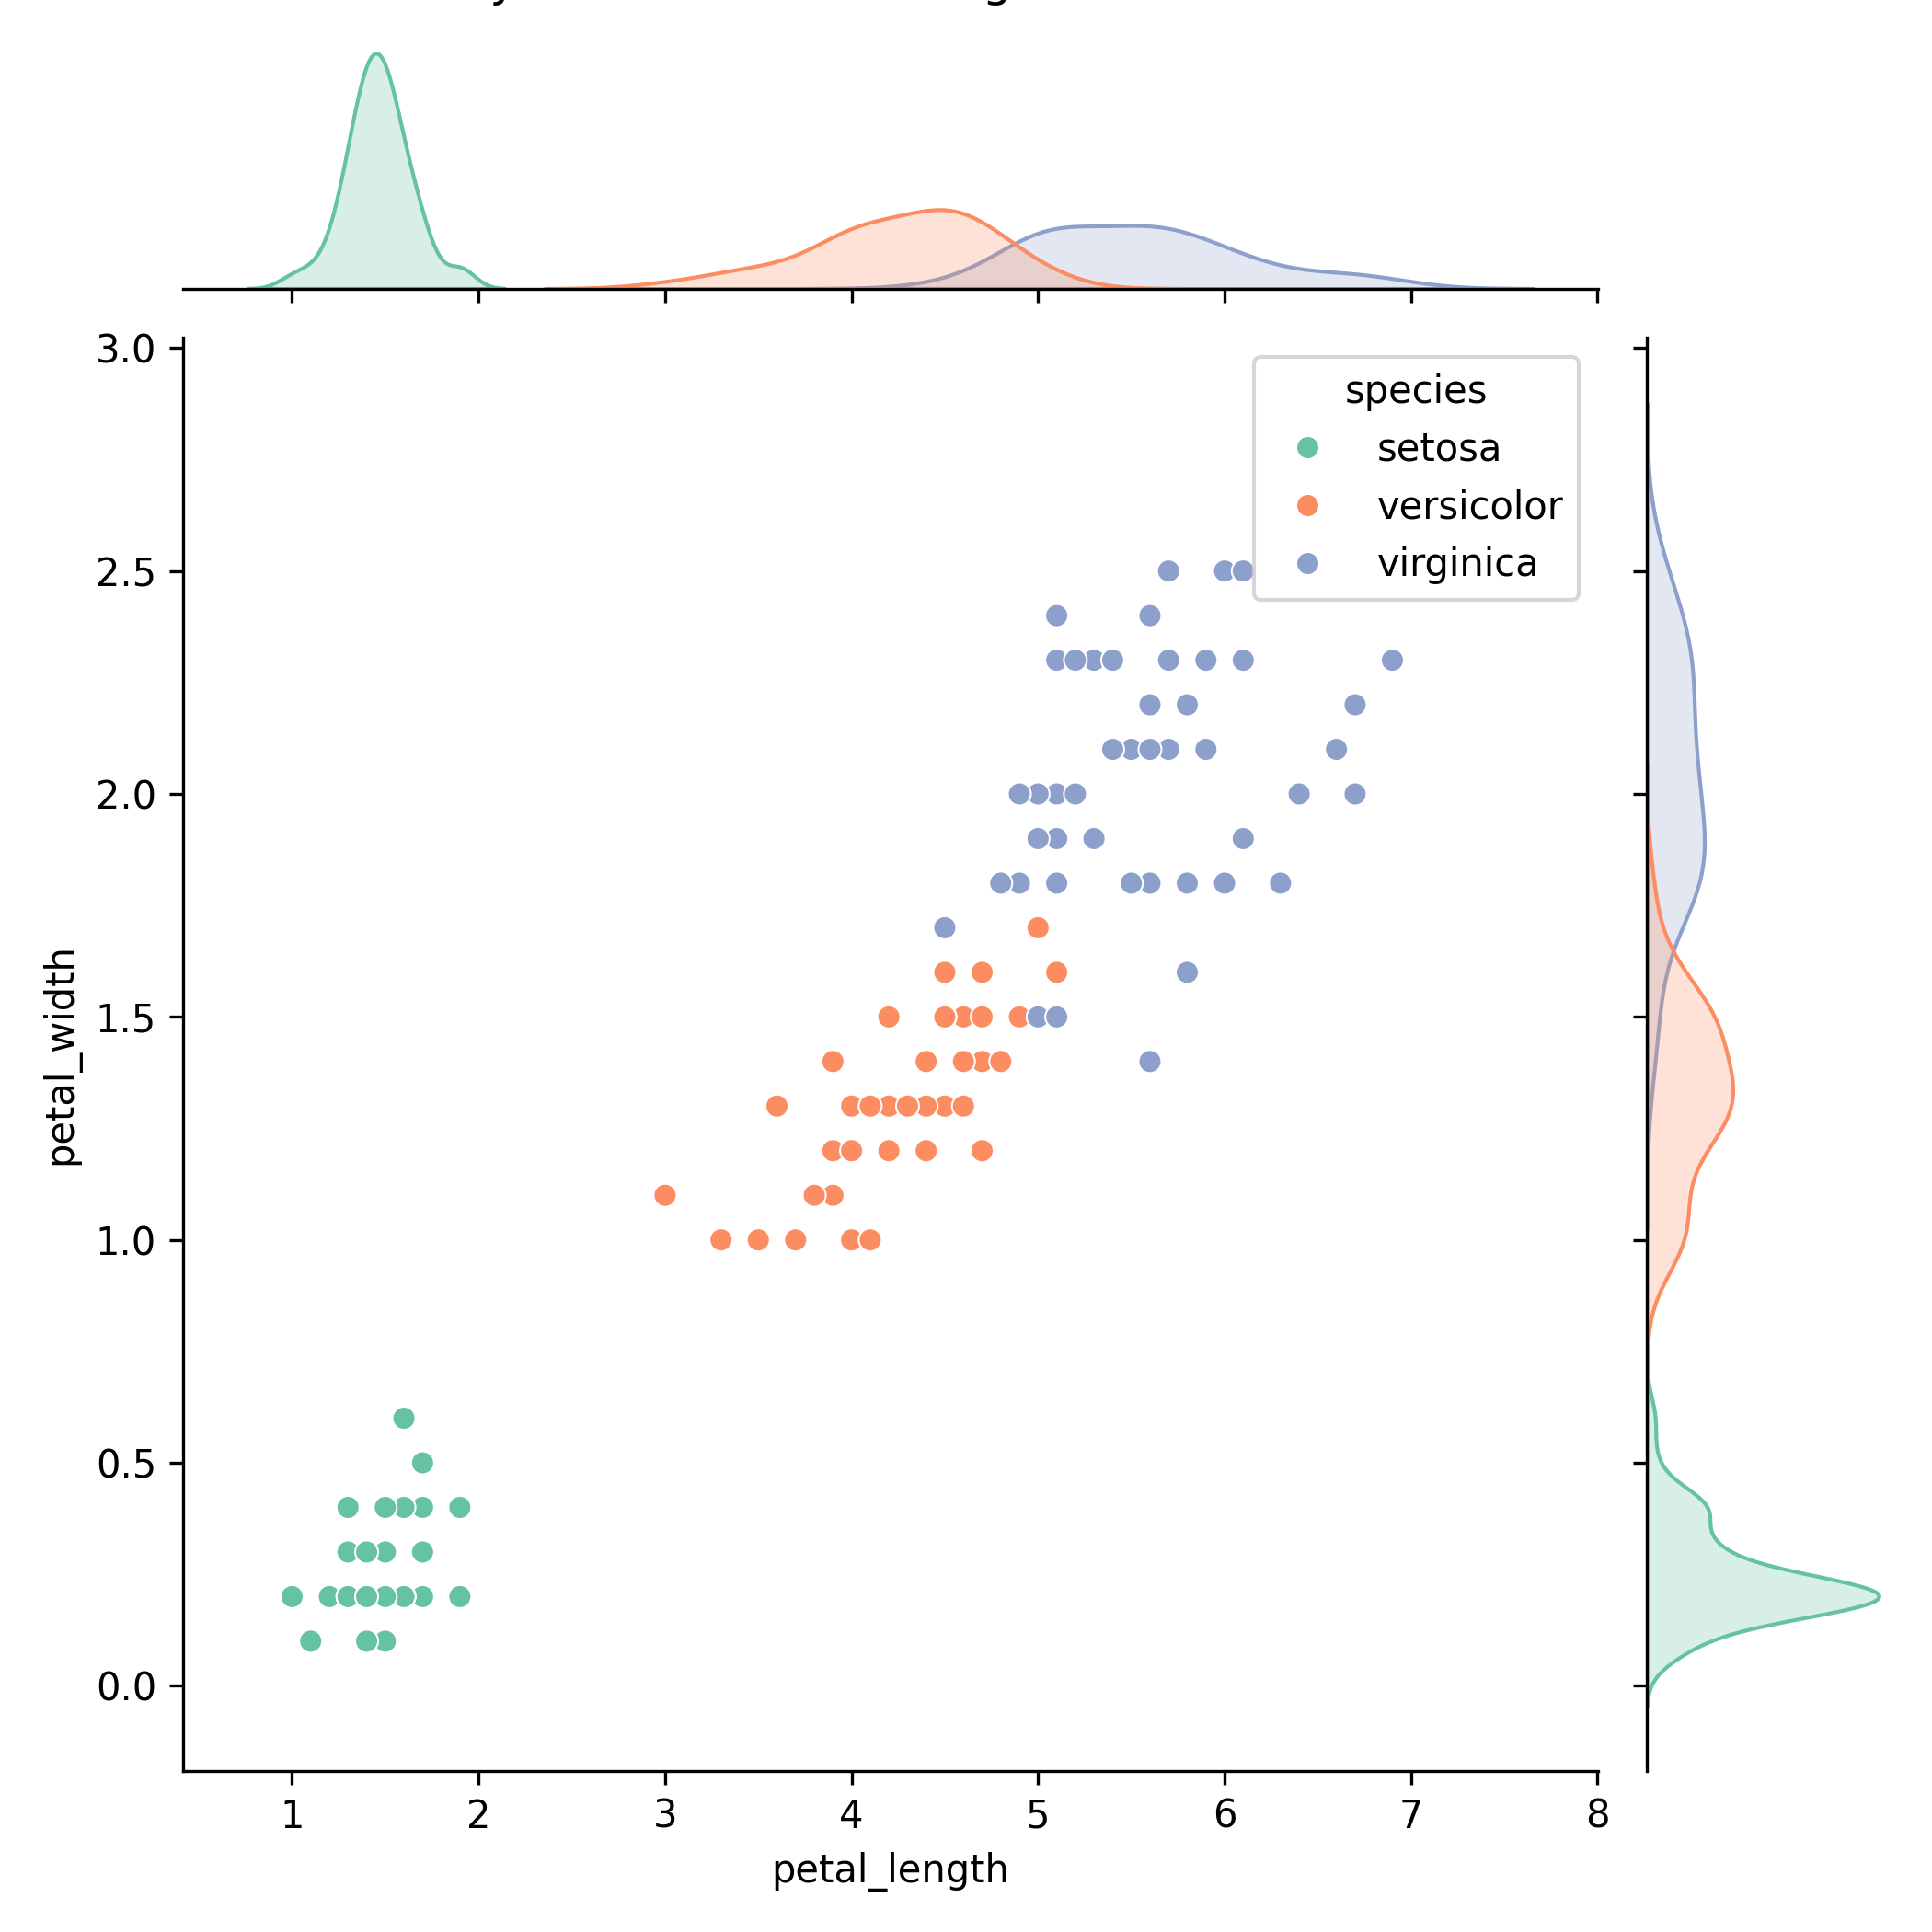

Source code (Python):
# Import necessary libraries
import seaborn as sns
import matplotlib.pyplot as plt

# Load the Iris dataset
data = sns.load_dataset("iris")

# Create a joint plot for petal length vs petal width
sns.jointplot(data=data, x="petal_length", y="petal_width", hue="species", palette="Set2", kind="scatter", height=7)

# Add titles
plt.suptitle("Joint Plot of Petal Length and Petal Width", y=1.02)  # Adjust title position
plt.savefig("joint_plot.png", format="png", dpi=300)
# Show the plot
plt.show()
